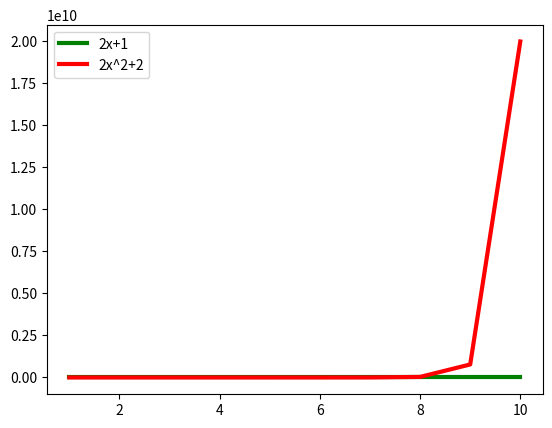

Source code (Python):
import matplotlib.pyplot as plt
import numpy as np
x=np.arange(1,11,1)
y1=(2*x)+1
y2=(2*x**x)+2
plt.plot(x,y1,'g',linewidth=3,label='2x+1')
plt.plot(x,y2,'r',linewidth=3,label='2x^2+2')
plt.legend(

)
plt.show()
